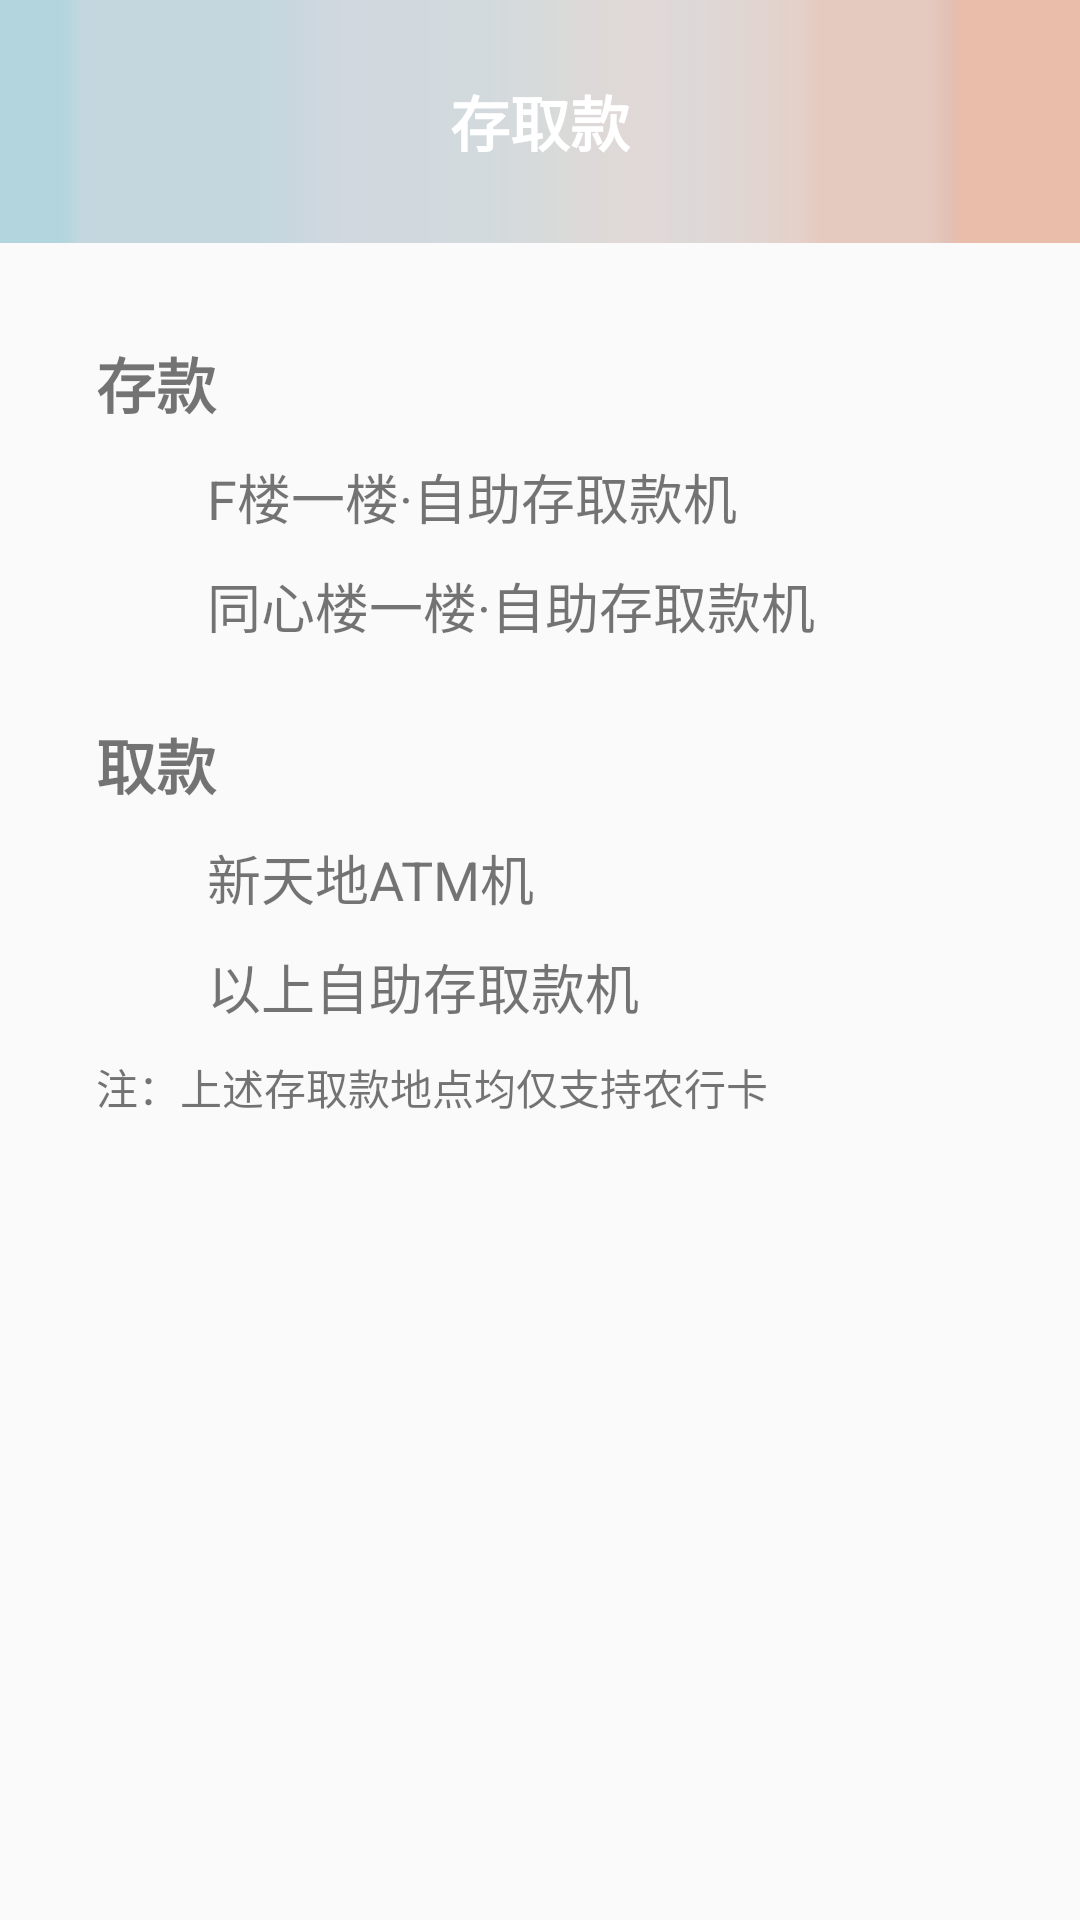

The Android layout XML behind this screen, and the referenced resources:
<!-- AndroidManifest.xml: application theme AppTheme -->
<!-- res/layout/content_bank.xml -->
<?xml version="1.0" encoding="utf-8"?>
<android.support.constraint.ConstraintLayout
    xmlns:android="http://schemas.android.com/apk/res/android" android:layout_width="match_parent"
    android:layout_height="match_parent"
    xmlns:app="http://schemas.android.com/apk/res-auto"
    xmlns:tools="http://schemas.android.com/tools"
    tools:context="com.example.lanyetc.campusgo.ui.activity.OtherAppActivity">

    <android.support.v7.widget.Toolbar
        android:id="@+id/toolbar"
        android:layout_width="match_parent"
        android:layout_height="81dp"
        android:background="@drawable/toolbar_background"
        android:paddingTop="@dimen/padding_top" >

        <ImageButton
            android:id="@+id/aircondition_back"
            android:layout_width="30dp"
            android:layout_height="30dp"
            android:layout_gravity="left"
            android:background="@drawable/backbtn"
            android:layout_marginBottom="13dp" />
        <TextView
            android:layout_width="wrap_content"
            android:layout_height="wrap_content"
            android:layout_centerInParent="true"
            android:layout_marginBottom="13dp"
            android:layout_gravity="center"
            android:text="存取款"
            android:textColor="@android:color/white"
            android:textSize="20sp"
            android:textStyle="bold" />
    </android.support.v7.widget.Toolbar>


    <LinearLayout
        android:layout_width="match_parent"
        android:layout_height="match_parent"
        android:orientation="vertical"
        android:layout_marginTop="81dp"
        app:layout_constraintTop_toTopOf="parent">

        <TextView
            android:id="@+id/textView7"
            android:layout_width="match_parent"
            android:layout_height="wrap_content"
            android:layout_marginStart="32dp"
            android:layout_marginTop="32dp"
            android:fontFamily="monospace"
            android:text="存款"
            android:textSize="20sp"
            android:textStyle="bold"
            app:layout_constraintStart_toStartOf="parent"
            app:layout_constraintTop_toBottomOf="@+id/toolbar2" />

        <TextView
            android:id="@+id/textView8"
            android:layout_width="match_parent"
            android:layout_height="wrap_content"
            android:layout_marginStart="69dp"
            android:layout_marginTop="10dp"
            android:text="F楼一楼·自助存取款机"
            android:textSize="18sp"
            app:layout_constraintStart_toStartOf="parent"
            app:layout_constraintTop_toBottomOf="@+id/textView7" />

        <TextView
            android:id="@+id/textView9"
            android:layout_width="match_parent"
            android:layout_height="wrap_content"
            android:layout_marginStart="69dp"
            android:layout_marginTop="10dp"
            android:text="同心楼一楼·自助存取款机"
            android:textSize="18sp"
            app:layout_constraintStart_toStartOf="parent"
            app:layout_constraintTop_toBottomOf="@+id/textView8" />

        <TextView
            android:id="@+id/textView10"
            android:layout_width="match_parent"
            android:layout_height="wrap_content"
            android:layout_marginStart="32dp"
            android:layout_marginTop="25dp"
            android:fontFamily="monospace"
            android:text="取款"
            android:textSize="20sp"
            android:textStyle="bold"
            app:layout_constraintStart_toStartOf="parent"
            app:layout_constraintTop_toBottomOf="@+id/textView9" />

        <TextView
            android:id="@+id/textView11"
            android:layout_width="match_parent"
            android:layout_height="wrap_content"
            android:layout_marginStart="69dp"
            android:layout_marginTop="10dp"
            android:text="新天地ATM机"
            android:textSize="18sp"
            app:layout_constraintStart_toStartOf="parent"
            app:layout_constraintTop_toBottomOf="@+id/textView10" />

        <TextView
            android:id="@+id/textView12"
            android:layout_width="match_parent"
            android:layout_height="wrap_content"
            android:layout_marginStart="69dp"
            android:layout_marginTop="10dp"
            android:text="以上自助存取款机"
            android:textSize="18sp"
            app:layout_constraintStart_toStartOf="parent"
            app:layout_constraintTop_toBottomOf="@+id/textView11" />

        <TextView
            android:layout_width="match_parent"
            android:layout_height="wrap_content"
            android:layout_marginStart="32dp"
            android:layout_marginTop="10dp"
            android:text="注：上述存取款地点均仅支持农行卡"
            app:layout_constraintStart_toStartOf="parent"
            app:layout_constraintTop_toBottomOf="@+id/textView12" />
    </LinearLayout>

</android.support.constraint.ConstraintLayout>
<!-- resources referenced by this layout -->
<resources>
  <dimen name="padding_top">0dp</dimen>
  <!-- drawable backbtn: png bitmap (mipmap-xxhdpi, 535 bytes) -->
  <!-- drawable toolbar_background: png bitmap (drawable, 1523 bytes) -->
  <style name="AppTheme" parent="Theme.AppCompat.Light.NoActionBar">
          
          <item name="colorPrimary">@color/colorPrimary</item>
          <item name="colorPrimaryDark">@color/colorPrimaryDark</item>
          <item name="colorAccent">@color/colorAccent</item>
      </style>
  <color name="colorPrimary">#3F51B5</color>
  <color name="colorPrimaryDark">#303F9F</color>
  <color name="colorAccent">#FF4081</color>
</resources>
